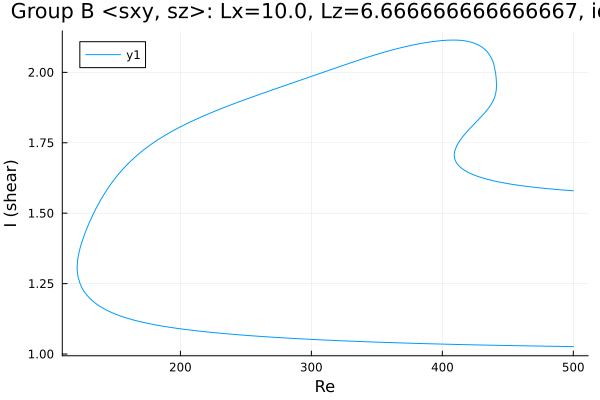

The file beside this chart, header and first rows:
Re, shear
500.0, 1.58
499.6, 1.58
498.2, 1.58
496.8, 1.581
495.4, 1.581
494, 1.582
492.6, 1.582
491.2, 1.583
489.7, 1.583
488.3, 1.584
486.9, 1.584
485.5, 1.585
484.1, 1.585
482.7, 1.586
481.3, 1.587
479.8, 1.587
478.4, 1.588
477, 1.589
475.6, 1.589
474.2, 1.59
472.8, 1.591
471.4, 1.591
469.9, 1.592
468.5, 1.593
467.1, 1.594
465.7, 1.594
464.3, 1.595
462.9, 1.596
461.5, 1.597
460, 1.598
458.6, 1.599
457.2, 1.6
455.8, 1.601
454.4, 1.602
453, 1.603
451.6, 1.604
450.1, 1.605
448.7, 1.606
447.3, 1.607
445.9, 1.608
444.5, 1.61
443.1, 1.611
441.7, 1.612
440.2, 1.614
438.8, 1.615
437.4, 1.617
436, 1.618
434.6, 1.62
433.2, 1.622
431.8, 1.624
430.4, 1.626
428.9, 1.628
427.5, 1.63
426.1, 1.632
424.7, 1.635
423.3, 1.637
421.9, 1.64
420.5, 1.643
419, 1.647
417.6, 1.65
... 682 more rows
